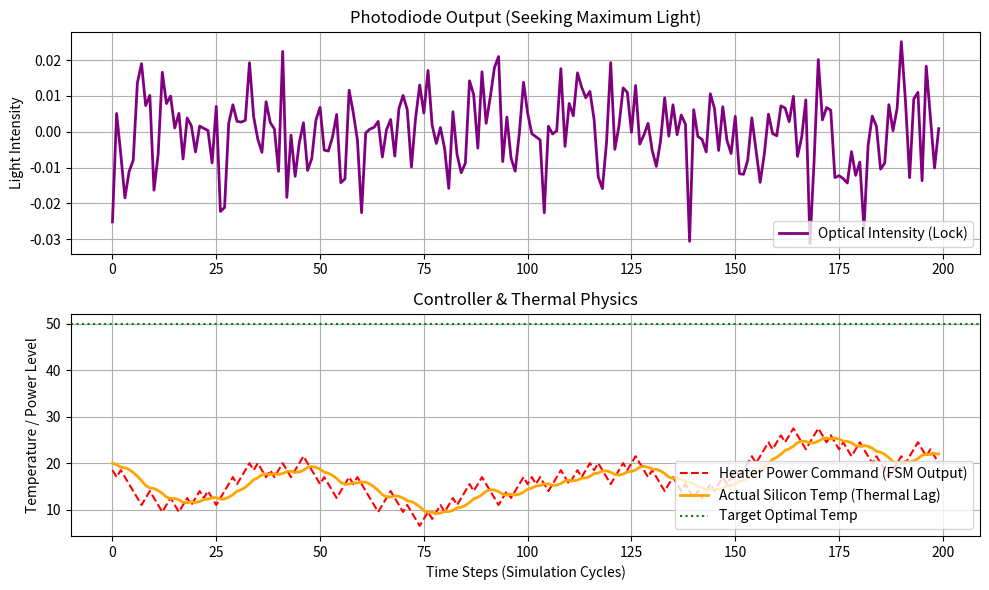

The script that saved this image:
import numpy as np
import matplotlib.pyplot as plt

# --- 1. THE PHYSICS ENGINE (PLANT MODEL) ---
def simulate_optical_resonance(temperature, optimal_temp=50.0):
    # Gaussian curve: Light intensity peaks perfectly at optimal_temp
    # Output ranges from 0.0 (no light) to 1.0 (perfect lock)
    return np.exp(-((temperature - optimal_temp) ** 2) / 20.0)

# --- 2. THE SIMULATION SETUP ---
time_steps = 200
heater_power = 20.0       # FSM starting guess (way off target)
actual_temperature = 20.0 # Silicon starts cold
thermal_inertia = 0.2     # How fast the silicon heats up (0.0 to 1.0)

# FSM Memory variables
prev_intensity = 0.0
step_direction = 1.0      # +1 for hotter, -1 for cooler
step_size = 1.5           # How aggressively the FSM turns the knob

# Data arrays for the dashboard
history_temp = []
history_intensity = []
history_heater = []

# --- 3. THE CONTROL LOOP (FSM + THERMAL LAG) ---
for t in range(time_steps):
    # A. Thermal Physics: Temperature slowly catches up to heater power
    actual_temperature += (heater_power - actual_temperature) * thermal_inertia
    
    # B. Read the Photodiode (with a tiny bit of random sensor noise)
    noise = np.random.normal(0, 0.01)
    current_intensity = simulate_optical_resonance(actual_temperature) + noise
    
    # C. The FSM Hill-Climbing Logic (The Brain)
    if current_intensity < prev_intensity:
        # We stepped the wrong way and lost light! Reverse direction.
        step_direction *= -1.0 
    
    # Apply the new heater step for the next cycle
    heater_power += (step_direction * step_size)
    
    # Save current state for the next cycle's comparison
    prev_intensity = current_intensity
    
    # Log data for the plot
    history_temp.append(actual_temperature)
    history_intensity.append(current_intensity)
    history_heater.append(heater_power)

# --- 4. PLOTTING THE DASHBOARD ---
plt.figure(figsize=(10, 6))

# Top Plot: The Light Signal
plt.subplot(2, 1, 1)
plt.plot(history_intensity, label="Optical Intensity (Lock)", color='purple', linewidth=2)
plt.title("Photodiode Output (Seeking Maximum Light)")
plt.ylabel("Light Intensity")
plt.grid(True)
plt.legend(loc="lower right")

# Bottom Plot: The Heater and Temperature
plt.subplot(2, 1, 2)
plt.plot(history_heater, label="Heater Power Command (FSM Output)", color='red', linestyle='--')
plt.plot(history_temp, label="Actual Silicon Temp (Thermal Lag)", color='orange', linewidth=2)
plt.axhline(y=50.0, color='green', linestyle=':', label="Target Optimal Temp")
plt.title("Controller & Thermal Physics")
plt.xlabel("Time Steps (Simulation Cycles)")
plt.ylabel("Temperature / Power Level")
plt.grid(True)
plt.legend(loc="lower right")

plt.tight_layout()
plt.show()
